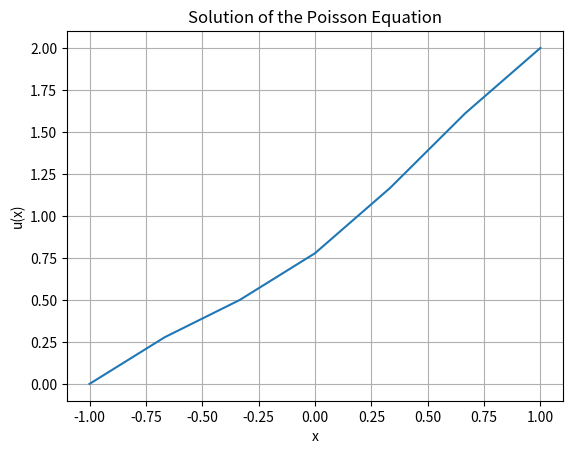

Write Python code to recreate this figure.
import scipy.sparse as sp
import scipy.sparse.linalg as lin
import numpy as np
import matplotlib.pyplot as plt

#antall punkter
m = 5
N = m + 2
#start og slutt punkt
Pa = -1 
Pb = 1

PaV = 0
PbV = 2

x = np.linspace(Pa, Pb, N)

# avstand mellom punktene
h = x[1] - x[0]

L = (1/h**2) * sp.diags([1, -2, 1], [-1, 0, 1], shape=(m,m))


A = L.toarray()

x_intern = x[1:-1]

F = np.cos(np.pi * x_intern)


F[0] = F[0] - (PaV / (h**2))
F[-1]= F[-1] - (PbV / (h**2))

u = np.linalg.solve(A, F)

u_full = np.hstack([PaV, u, PbV])

print(u_full)

plt.plot(x, u_full)
plt.xlabel("x")
plt.ylabel("u(x)")
plt.title("Solution of the Poisson Equation")
plt.grid(True)
plt.show()
